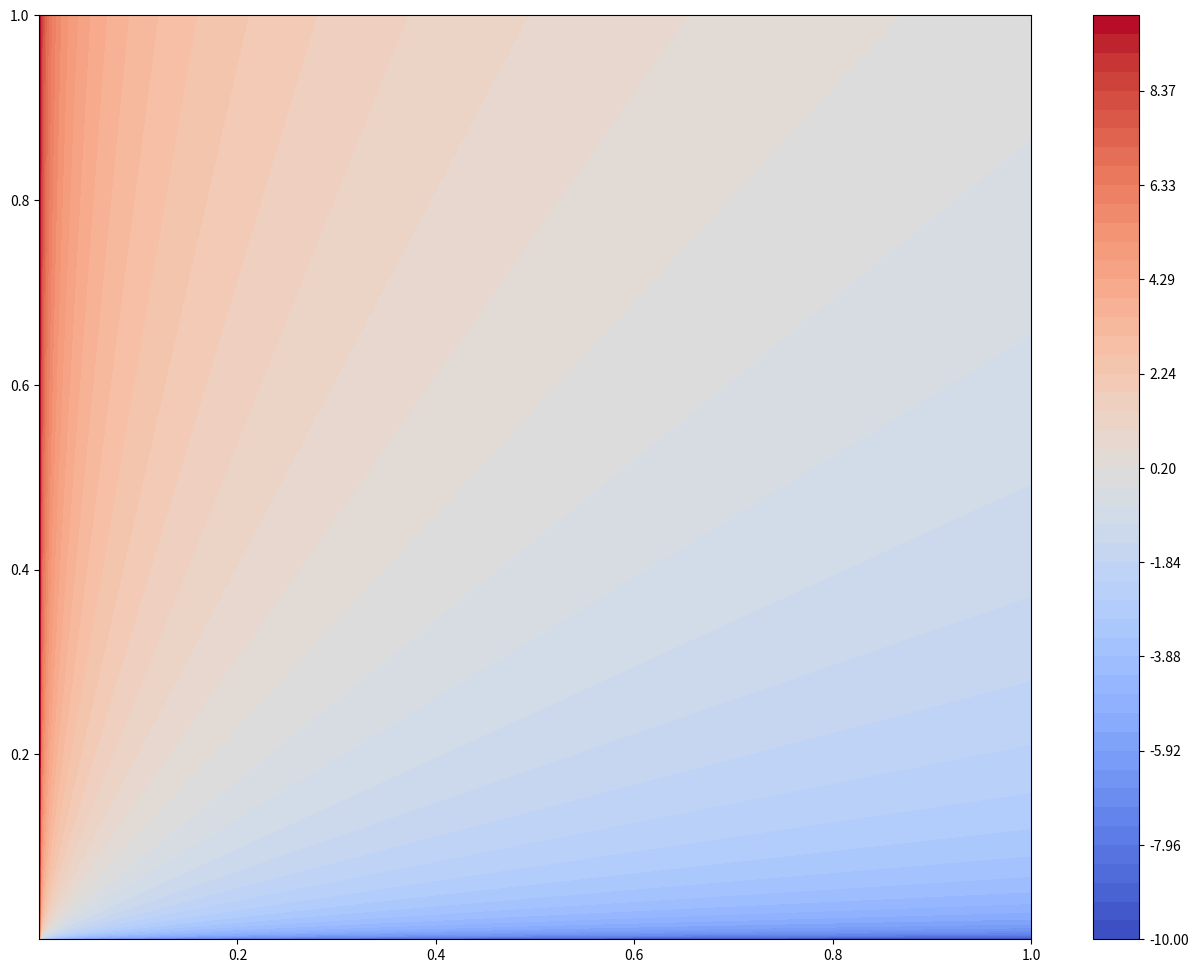

This chart was generated by the following Python code:
import numpy as np
import matplotlib.pyplot as plt
import matplotlib.cm as cm
# import seaborn as sns


e_minimum = 1e-10
n_points = 1000

px = np.linspace(e_minimum, 1, n_points)
py = np.linspace(e_minimum, 1, n_points)
pxy = np.linspace(e_minimum, 1, n_points)

py_constant = 1.0

# First case
aux = np.log2(np.outer(pxy, (1.0 /px)))
cmap = cm.coolwarm
number_of_levels = 50
levels = np.linspace(-10, 10, number_of_levels)

fig = plt.figure(figsize=(16 , 12))
ax = fig.add_subplot(111)
contour = ax.contourf(px, pxy, aux, cmap=cmap, levels=levels)
fig.colorbar(contour)

plt.show()